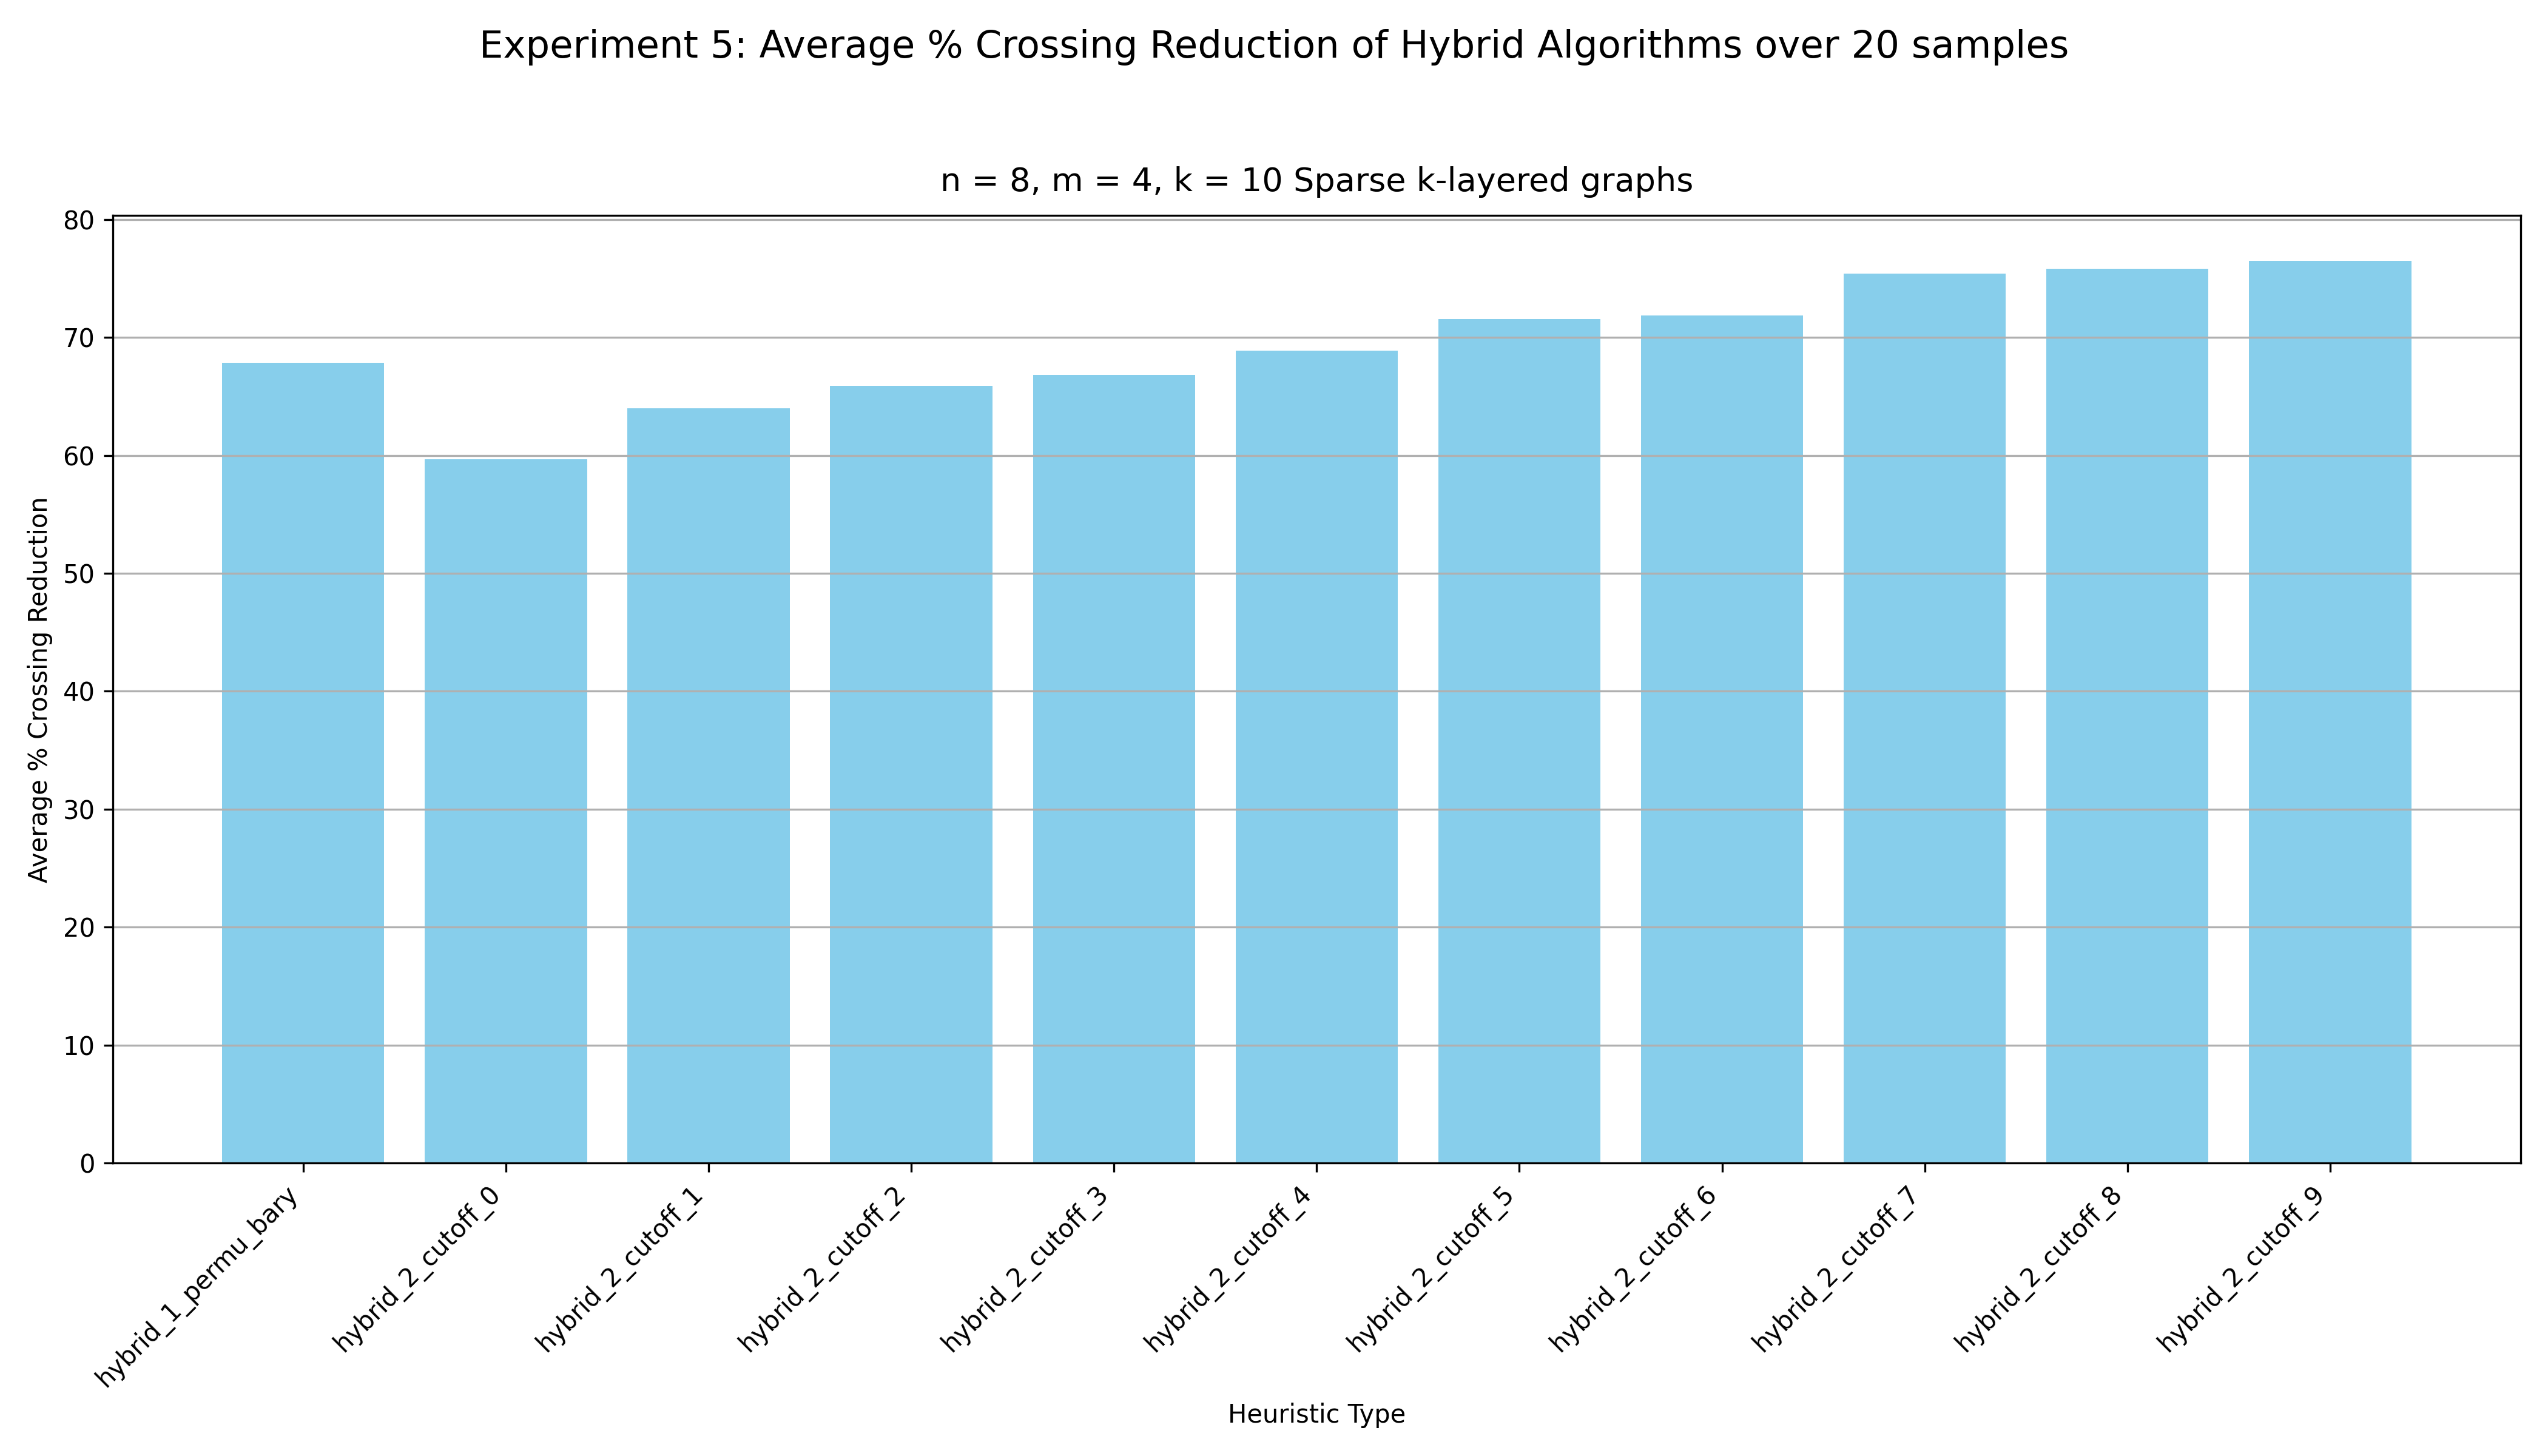

Source data for this figure (header and first rows):
hybrid_1_permu_bary, hybrid_2_cutoff_0, hybrid_2_cutoff_1, hybrid_2_cutoff_2, hybrid_2_cutoff_3, hybrid_2_cutoff_4, hybrid_2_cutoff_5, hybrid_2_cutoff_6, hybrid_2_cutoff_7, hybrid_2_cutoff_8, hybrid_2_cutoff_9
64.79, 66.2, 69.01, 66.2, 67.61, 67.61, 71.83, 73.24, 70.42, 78.87, 78.87
68.92, 51.35, 64.86, 68.92, 67.57, 70.27, 75.68, 81.08, 82.43, 81.08, 81.08
72.64, 59.43, 71.7, 73.58, 66.98, 78.3, 80.19, 78.3, 82.08, 80.19, 80.19
69.77, 69.77, 70.93, 73.26, 75.58, 75.58, 68.6, 75.58, 82.56, 80.23, 81.4
67.11, 50.0, 50.0, 52.63, 59.21, 60.53, 67.11, 61.84, 65.79, 71.05, 75.0
62.37, 61.29, 65.59, 66.67, 60.22, 73.12, 79.57, 79.57, 81.72, 81.72, 81.72
70.73, 62.2, 76.83, 70.73, 71.95, 69.51, 80.49, 79.27, 76.83, 79.27, 79.27
63.92, 60.82, 65.98, 69.07, 70.1, 72.16, 70.1, 73.2, 77.32, 78.35, 70.1
66.67, 54.17, 58.33, 61.11, 58.33, 58.33, 61.11, 54.17, 61.11, 62.5, 62.5
65.66, 53.54, 55.56, 60.61, 65.66, 74.75, 76.77, 77.78, 83.84, 83.84, 83.84
65.85, 59.76, 57.32, 63.41, 63.41, 63.41, 70.73, 73.17, 75.61, 74.39, 79.27
71.43, 56.04, 59.34, 69.23, 74.73, 73.63, 69.23, 74.73, 86.81, 87.91, 83.52
70.59, 58.82, 63.53, 57.65, 63.53, 62.35, 67.06, 61.18, 74.12, 72.94, 78.82
73.17, 57.32, 63.41, 57.32, 63.41, 62.2, 63.41, 59.76, 70.73, 71.95, 73.17
59.55, 66.29, 68.54, 66.29, 66.29, 71.91, 69.66, 68.54, 71.91, 73.03, 67.42
62.69, 61.19, 64.18, 70.15, 73.13, 73.13, 77.61, 73.13, 65.67, 61.19, 64.18
65.79, 42.11, 44.74, 50.0, 42.11, 48.68, 57.89, 64.47, 68.42, 71.05, 71.05
80.68, 63.64, 65.91, 75.0, 72.73, 76.14, 76.14, 73.86, 75.0, 71.59, 75.0
70.59, 68.24, 70.59, 72.94, 81.18, 78.82, 85.88, 88.24, 88.24, 88.24, 90.59
64.04, 70.79, 73.03, 73.03, 73.03, 67.42, 61.8, 66.29, 67.42, 67.42, 73.03
